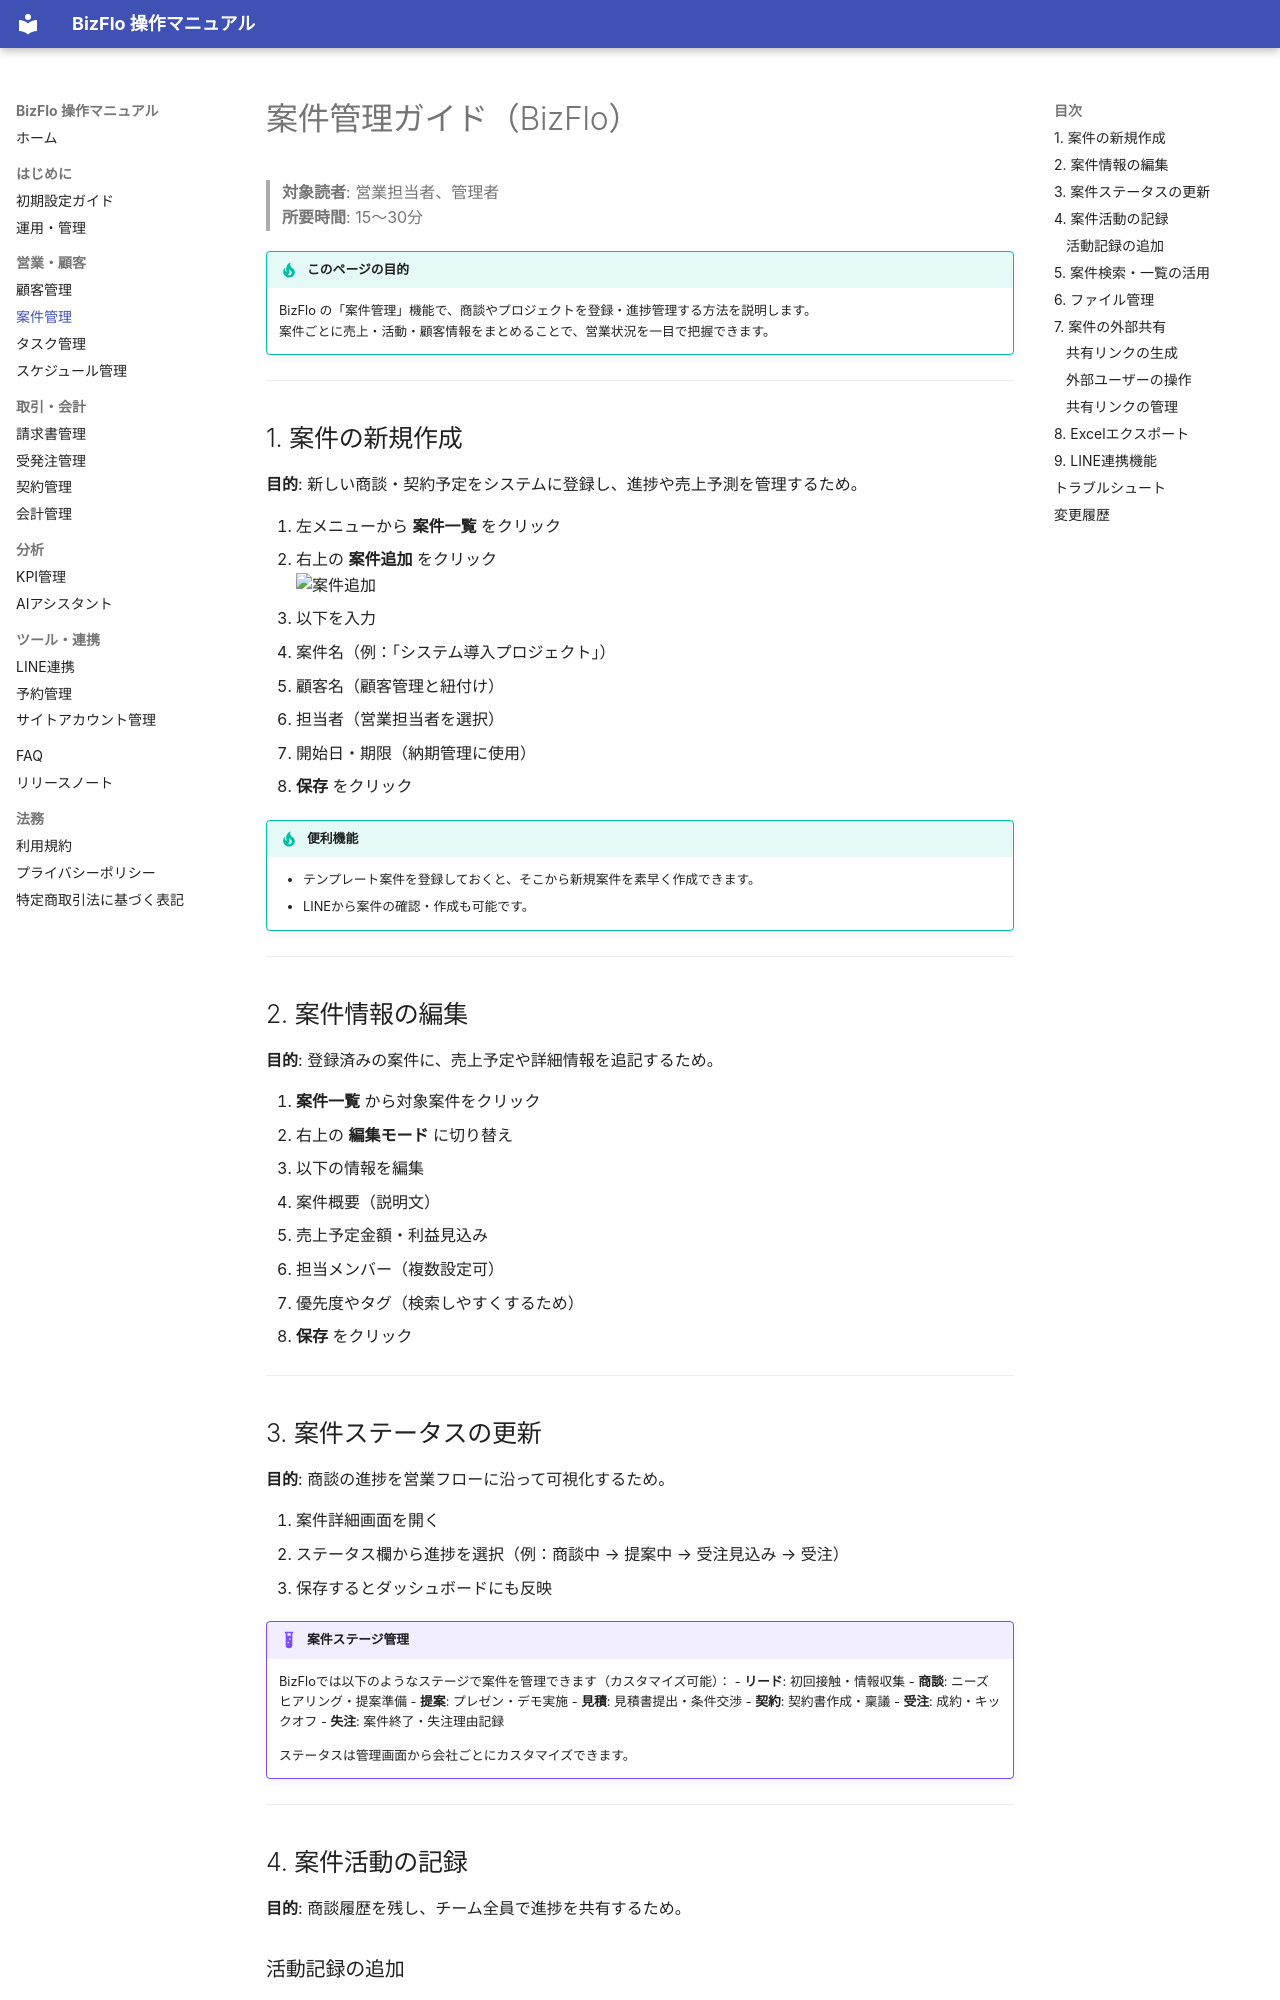

repository: kazuki19950107/bizflo-docs · page: project/index.html · generator: mkdocs

# 案件管理ガイド（BizFlo）

> **対象読者**: 営業担当者、管理者  
> **所要時間**: 15〜30分

!!! tip "このページの目的"
    BizFlo の「案件管理」機能で、商談やプロジェクトを登録・進捗管理する方法を説明します。  
    案件ごとに売上・活動・顧客情報をまとめることで、営業状況を一目で把握できます。  

---

## 1. 案件の新規作成

**目的**: 新しい商談・契約予定をシステムに登録し、進捗や売上予測を管理するため。  

1. 左メニューから **案件一覧** をクリック  
2. 右上の **案件追加** をクリック  
   ![案件追加](https://images.tango.us/workflows/4dde62a3-f4f9-49ce-81a9-50e5381387e0/steps/1a02310e-9a1f-4bf8-bb19-7dab8a03fb1a/57d0e5e2-1d16-4788-9729-5bcf23b0be86.png)
3. 以下を入力  
   - 案件名（例：「システム導入プロジェクト」）  
   - 顧客名（顧客管理と紐付け）  
   - 担当者（営業担当者を選択）  
   - 開始日・期限（納期管理に使用）  
4. **保存** をクリック  

!!! tip "便利機能"
    - テンプレート案件を登録しておくと、そこから新規案件を素早く作成できます。
    - LINEから案件の確認・作成も可能です。  

---

## 2. 案件情報の編集

**目的**: 登録済みの案件に、売上予定や詳細情報を追記するため。  

1. **案件一覧** から対象案件をクリック  
2. 右上の **編集モード** に切り替え  
3. 以下の情報を編集  
   - 案件概要（説明文）  
   - 売上予定金額・利益見込み  
   - 担当メンバー（複数設定可）  
   - 優先度やタグ（検索しやすくするため）  
4. **保存** をクリック  

---
